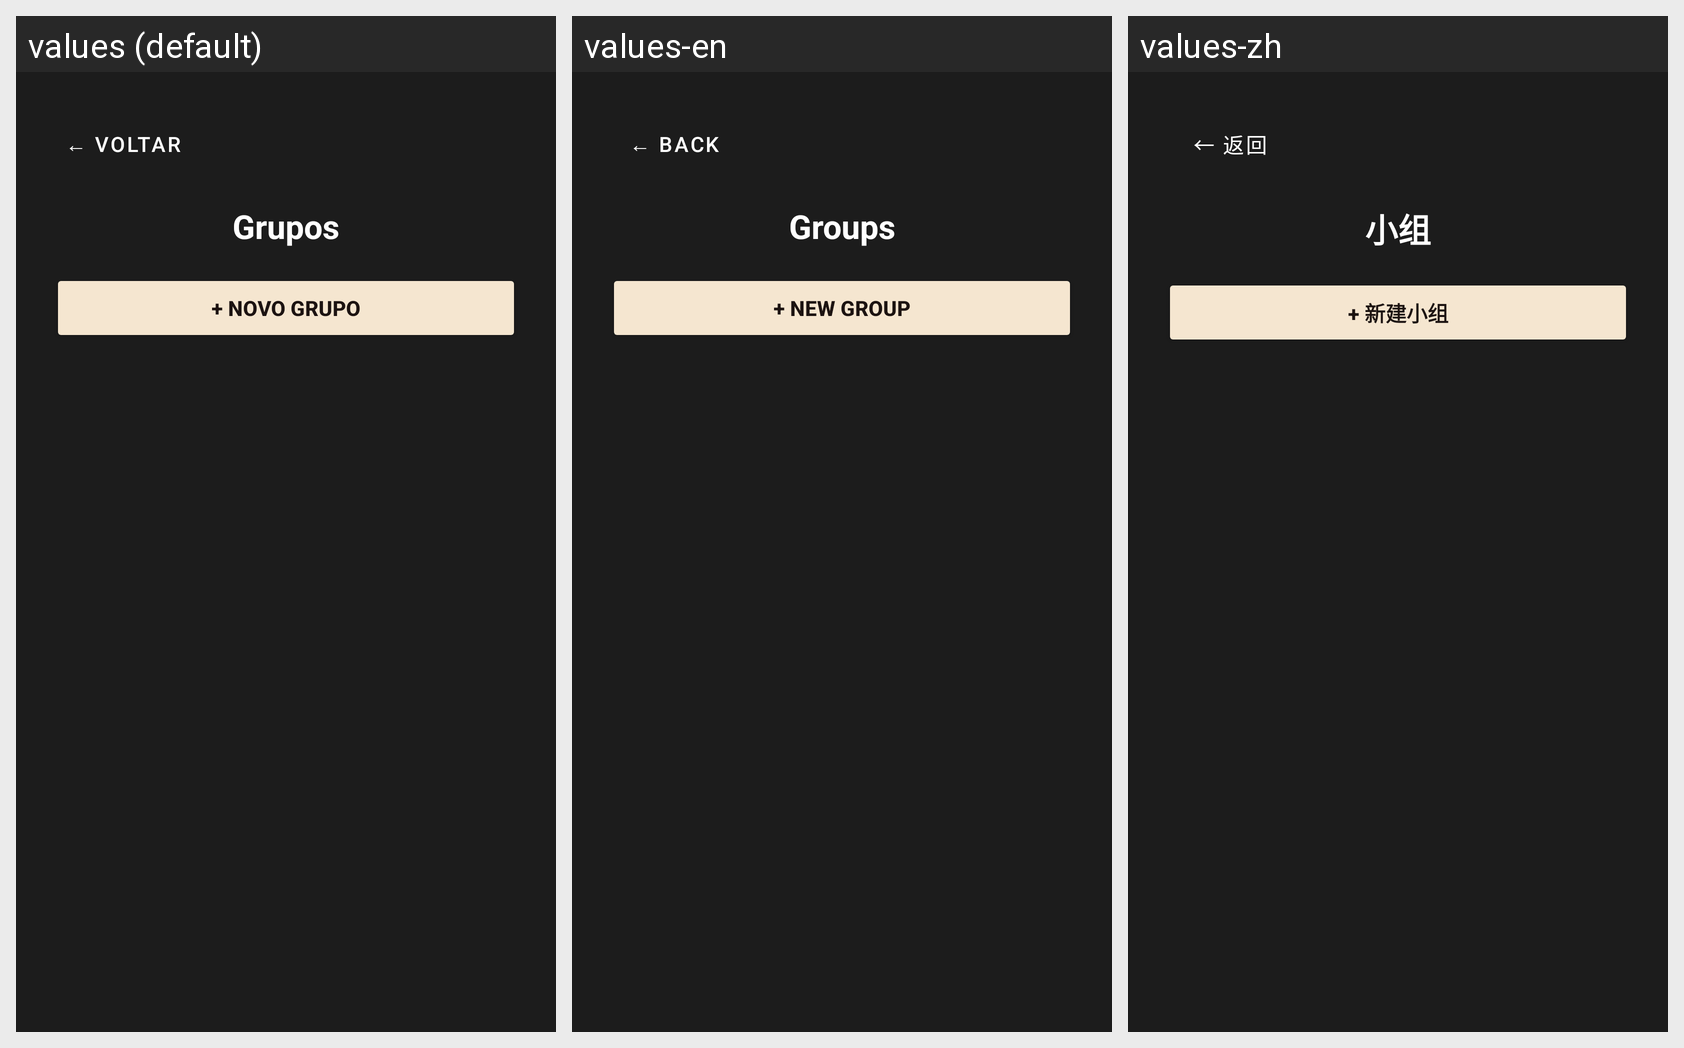

Locale-by-locale string values for the Android screen shown in this grid:
Android screen res/layout/activity_grupos.xml rendered under 3 locales, left to right: values (default), values-en, values-zh. Device: Nexus 5 (rendered at 1080×1920; each locale shown at half size, 540×960, under a caption strip naming it); theme Theme.CTR.
Other locales in the repository, not shown: values-es, values-fr, values-ru.
Strings drawn on this screen, with the default value and each locale's value (text and hints the layout hard-codes, and strings that could not be matched under every locale, appear in the picture but are not listed):

voltar
  values: ← VOLTAR
  values-en: ← BACK
  values-zh: ← 返回

grupos_titulo
  values: Grupos
  values-en: Groups
  values-zh: 小组

grupos_btn_novo
  values: + NOVO GRUPO
  values-en: + NEW GROUP
  values-zh: + 新建小组
